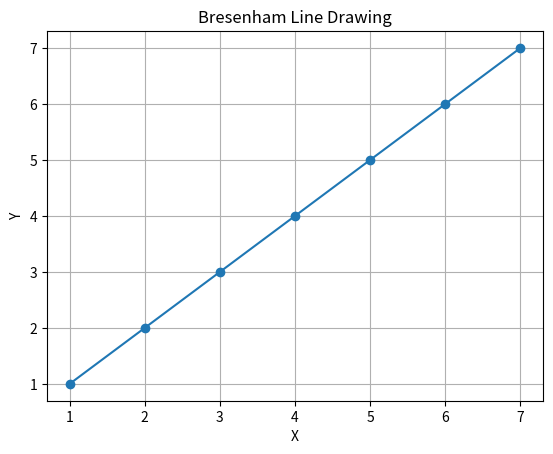

Generate this figure with matplotlib:
#Bresenham's line drawing algorithm
import matplotlib.pyplot as plt

def draw_line(x0, y0, x1, y1):
    # Calculate differences
    dx, dy = abs(x1 - x0), abs(y1 - y0)
    # Determine the direction of the line
    sx, sy = (1 if x0 < x1 else -1), (1 if y0 < y1 else -1)
    # Initialize error term
    error = dx - dy
    # Starting point
    x, y = x0, y0
    # List to store the points of the line
    line = []

    # Bresenham's line algorithm
    while True:
        line.append((x, y))  # Add current point to the line
        if x == x1 and y == y1:  # If end point is reached, break
            break
        e2 = 2 * error
        if e2 > -dy:  # Adjust error term and position for x direction
            error -= dy
            x += sx
        if e2 < dx:  # Adjust error term and position for y direction
            error += dx
            y += sy

    return line

# Example usage: Drawing a line from (1, 1) to (7, 7)
x0, y0, x1, y1 = 1, 1, 7, 7
line = draw_line(x0, y0, x1, y1)

# Extract x and y values from the line points
x_values, y_values = zip(*line)

# Plot the line using matplotlib
plt.plot(x_values, y_values, marker='o')
plt.xlabel('X')
plt.ylabel('Y')
plt.title('Bresenham Line Drawing')
plt.grid(True)
plt.show()
